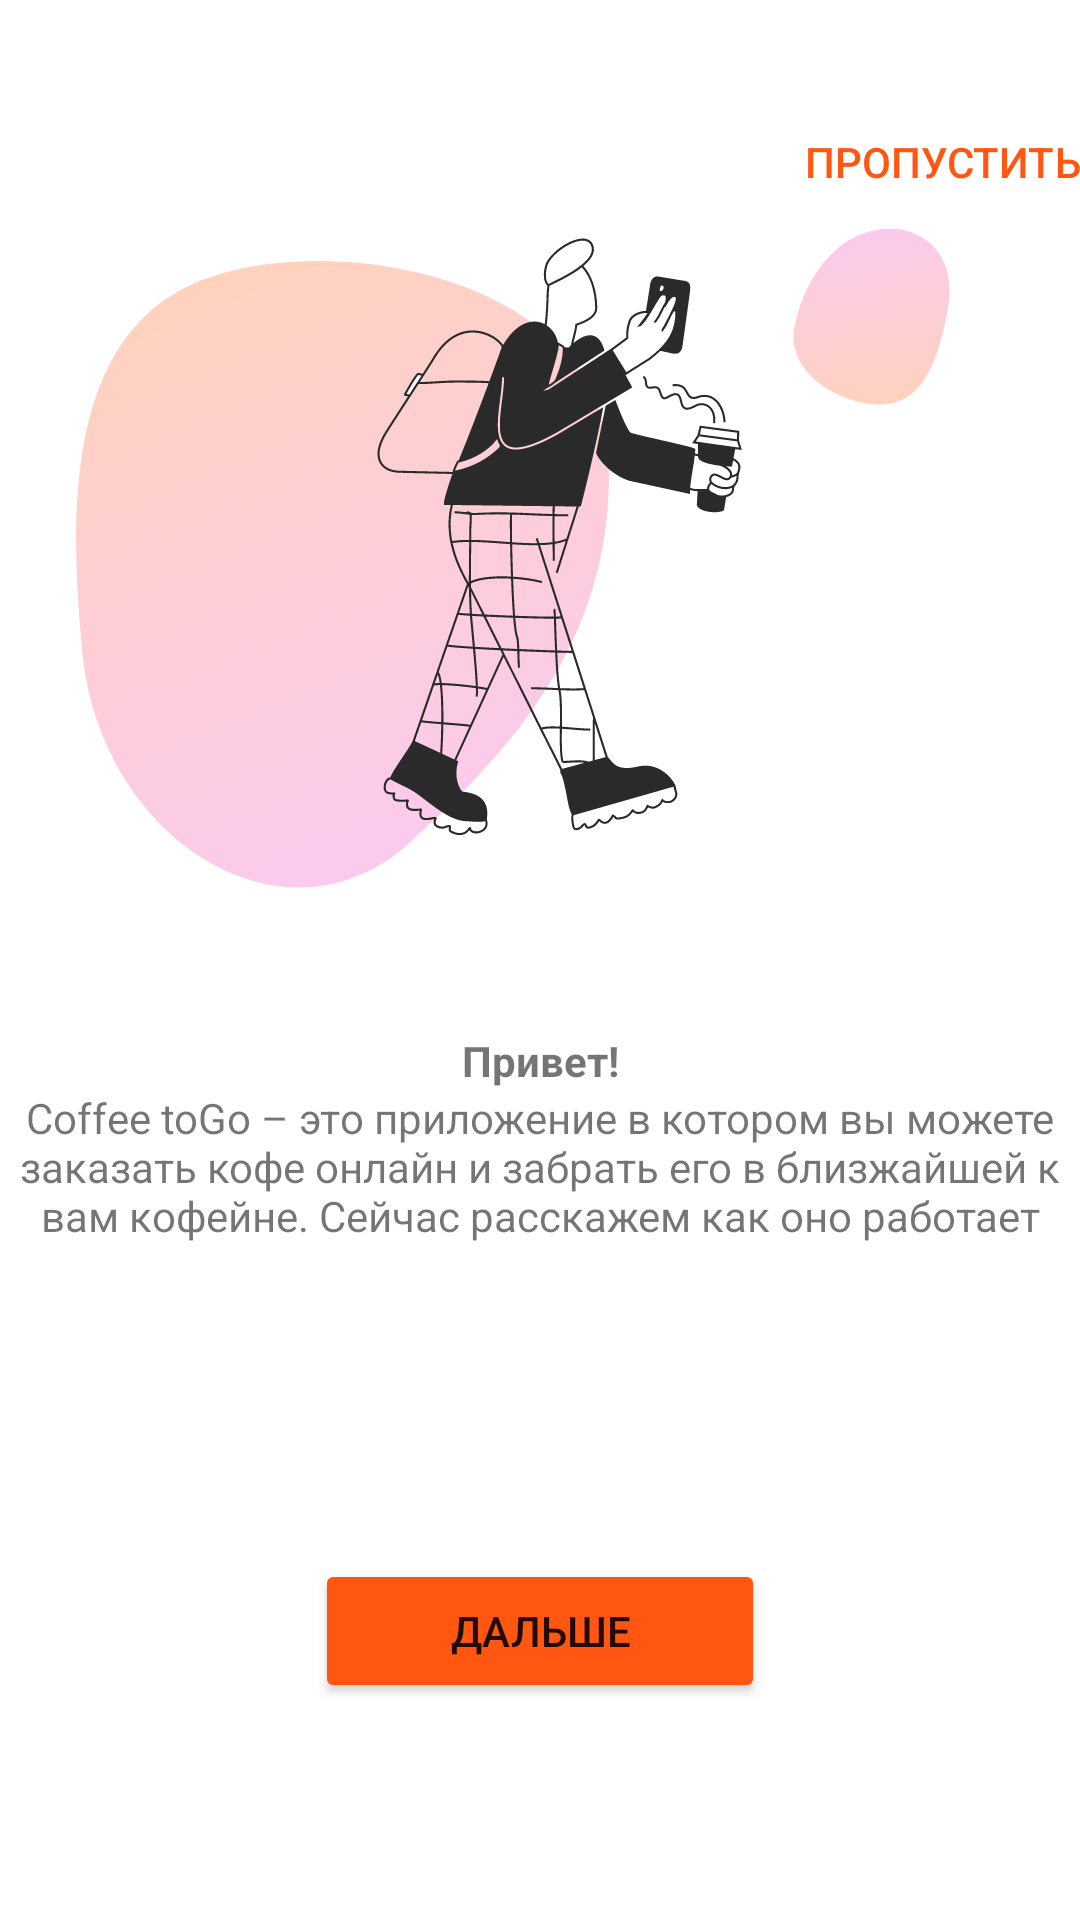

This screen was rendered from an Android layout file. Write that file and the resources it references.
<!-- AndroidManifest.xml: application theme Theme.CoffeeGo -->
<!-- res/layout/activity_main.xml -->
<?xml version="1.0" encoding="utf-8"?>
<androidx.constraintlayout.widget.ConstraintLayout xmlns:android="http://schemas.android.com/apk/res/android"
    xmlns:app="http://schemas.android.com/apk/res-auto"
    xmlns:tools="http://schemas.android.com/tools"
    android:layout_width="match_parent"
    android:layout_height="match_parent"
    tools:context=".MainActivity">


    <androidx.viewpager.widget.ViewPager
        android:layout_width="match_parent"
        android:layout_height="match_parent"
        android:layout_marginVertical="80dp"
        app:layout_constraintTop_toTopOf="parent"
        app:layout_constraintBottom_toBottomOf="parent"
        app:layout_constraintEnd_toEndOf="parent"
        app:layout_constraintStart_toStartOf="parent"/>

    <ImageView
        android:id="@+id/bg_1"
        android:layout_width="wrap_content"
        android:layout_height="wrap_content"
        app:srcCompat="@drawable/zoomer_bg"
        app:layout_constraintTop_toTopOf="parent"
        app:layout_constraintBottom_toBottomOf="parent"
        app:layout_constraintStart_toStartOf="parent"
        app:layout_constraintEnd_toEndOf="parent"
        android:layout_marginBottom="250dp"/>

    <Button
        android:id="@+id/btn_skip"
        android:layout_width="wrap_content"
        android:layout_height="wrap_content"
        android:text="Пропустить"
        android:textColor="#FF5712"
        android:background="#00000"
        android:layout_marginTop="30dp"
        app:layout_constraintTop_toTopOf="parent"
        app:layout_constraintEnd_toEndOf="parent"/>

    <Button
        android:id="@+id/btn_next"
        android:layout_width="150dp"
        android:layout_height="wrap_content"
        android:text="Дальше"
        android:backgroundTint="#FF5712"
        android:layout_marginTop="100dp"
        app:layout_constraintBottom_toBottomOf="parent"
        app:layout_constraintStart_toStartOf="parent"
        app:layout_constraintEnd_toEndOf="parent"
        app:layout_constraintTop_toBottomOf="@id/bg_1"/>

    <TextView
        android:id="@+id/tv_head_1"
        android:layout_width="wrap_content"
        android:layout_height="wrap_content"
        android:text="@string/head_1"
        android:textStyle="bold"
        app:layout_constraintStart_toStartOf="parent"
        app:layout_constraintEnd_toEndOf="parent"
        app:layout_constraintBottom_toTopOf="@id/tv_body_1"
        app:layout_constraintTop_toBottomOf="@id/bg_1"/>

    <TextView
        android:id="@+id/tv_body_1"
        android:layout_width="350dp"
        android:layout_height="80dp"
        android:layout_marginBottom="80dp"
        android:text="@string/body_1"
        android:textAlignment="center"
        app:layout_constraintBottom_toTopOf="@id/btn_next"
        app:layout_constraintEnd_toEndOf="parent"
        app:layout_constraintStart_toStartOf="parent"
        app:layout_constraintTop_toBottomOf="@id/tv_head_1" />
</androidx.constraintlayout.widget.ConstraintLayout>
<!-- resources referenced by this layout -->
<resources>
  <!-- drawable zoomer_bg: vector/xml drawable (drawable, 29869 chars, omitted) -->
  <string name="body_1">Coffee toGo – это приложение в котором вы можете заказать кофе онлайн и забрать его в близжайшей к вам кофейне.
  Сейчас расскажем как оно работает</string>
  <string name="head_1">Привет!</string>
  <style name="Theme.CoffeeGo" parent="Theme.MaterialComponents.DayNight.NoActionBar">
          
          <item name="colorPrimary">@color/purple_500</item>
          <item name="colorPrimaryVariant">@color/purple_700</item>
          <item name="colorOnPrimary">@color/white</item>
          
          <item name="colorSecondary">@color/teal_200</item>
          <item name="colorSecondaryVariant">@color/teal_700</item>
          <item name="colorOnSecondary">@color/black</item>
          
          <item name="android:statusBarColor">?attr/colorPrimaryVariant</item>
          
      </style>
  <!-- not gathered from this repository: default colours our renderer supplied (Android Studio template values) -->
  <color name="purple_500">#FF6200EE</color>
  <color name="purple_700">#FF3700B3</color>
  <color name="teal_200">#FF03DAC5</color>
  <color name="teal_700">#FF018786</color>
  <color name="black">#FF000000</color>
  <color name="white">#FFFFFFFF</color>
</resources>
